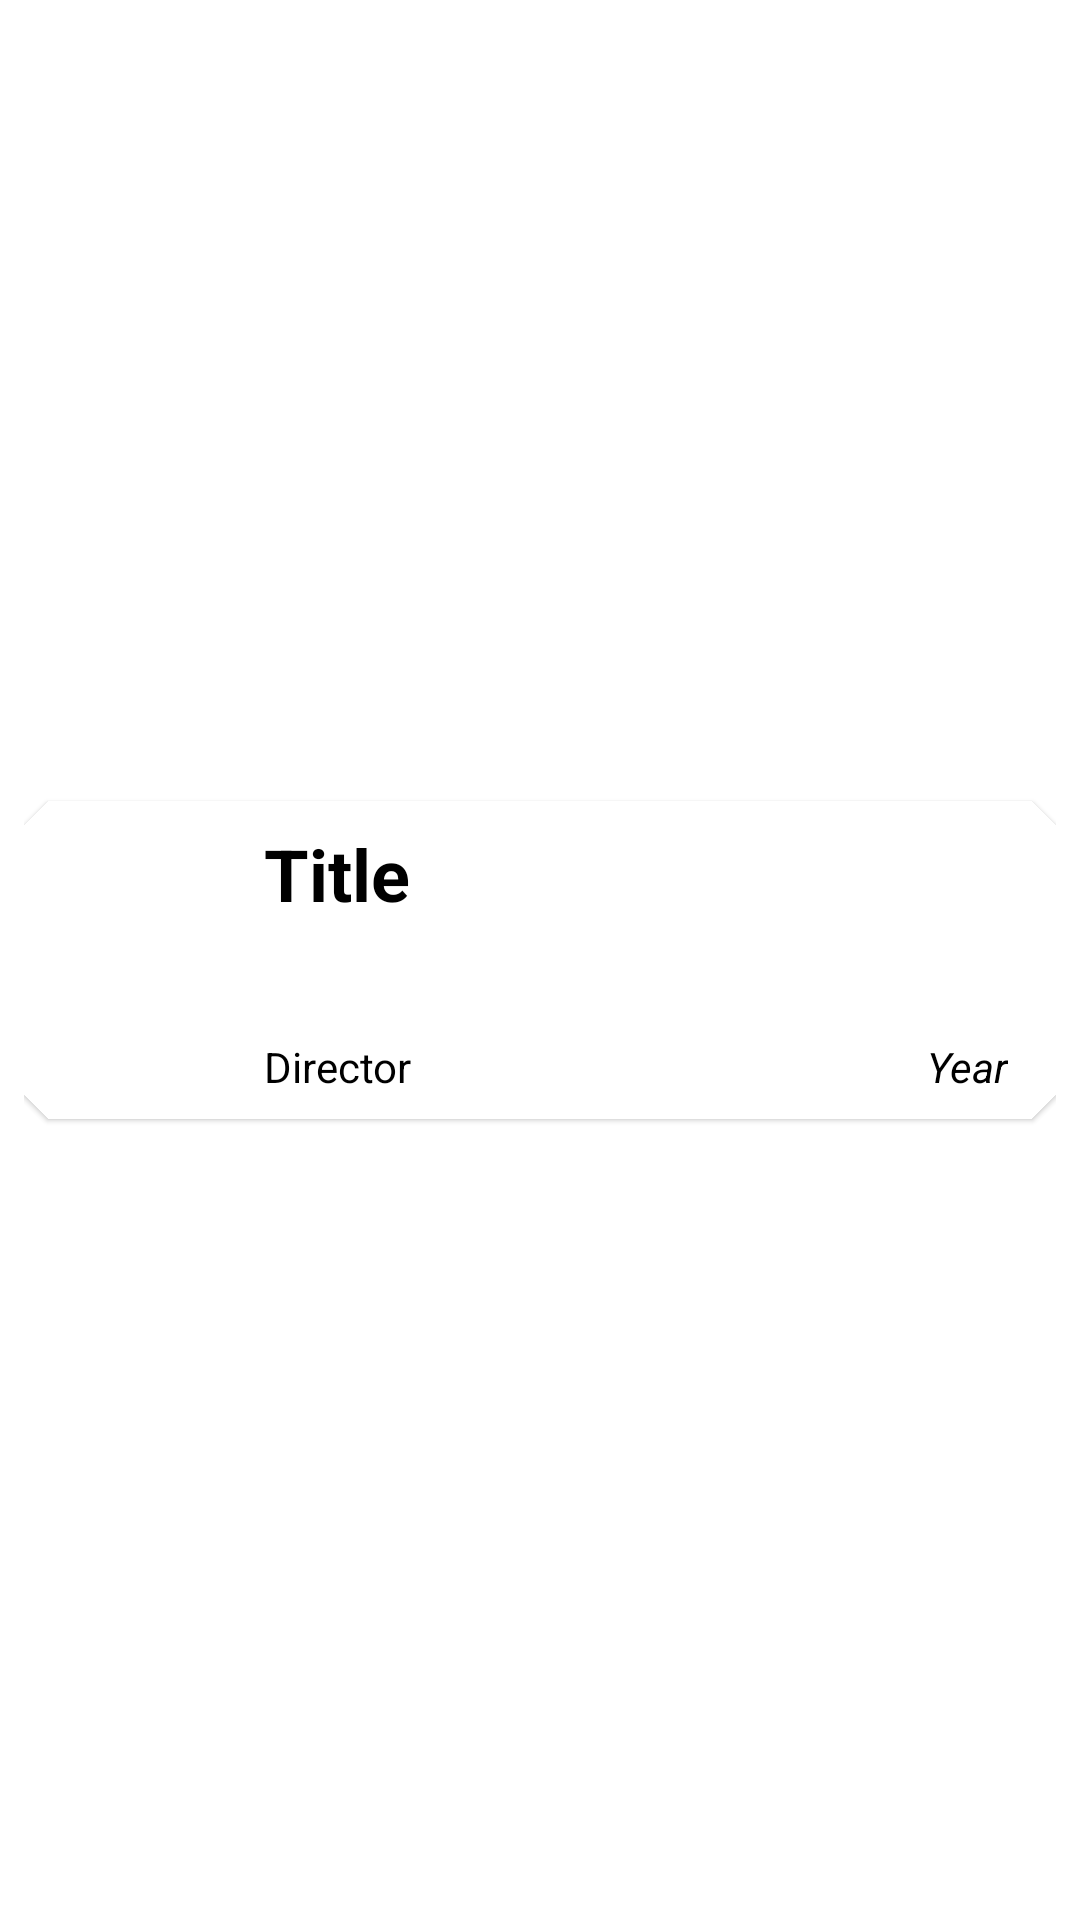

Produce the Android XML layout that renders to this screen, including the resource entries it uses.
<!-- AndroidManifest.xml: application theme Theme.Movies -->
<!-- res/layout/movie_view_item.xml -->
<?xml version="1.0" encoding="utf-8"?>
<androidx.constraintlayout.widget.ConstraintLayout xmlns:android="http://schemas.android.com/apk/res/android"
    xmlns:app="http://schemas.android.com/apk/res-auto"
    android:layout_width="match_parent"
    android:layout_height="wrap_content"
    android:padding="@dimen/card_margin">

    <com.google.android.material.card.MaterialCardView
        style="?attr/materialCardViewElevatedStyle"
        android:layout_width="match_parent"
        android:layout_height="wrap_content"
        app:layout_constraintBottom_toBottomOf="parent"
        app:layout_constraintEnd_toEndOf="parent"
        app:layout_constraintStart_toStartOf="parent"
        app:layout_constraintTop_toTopOf="parent">

        <androidx.constraintlayout.widget.ConstraintLayout
            android:layout_width="match_parent"
            android:layout_height="wrap_content"
            android:padding="@dimen/poster_margin"
            app:layout_constraintBottom_toBottomOf="parent"
            app:layout_constraintEnd_toEndOf="parent"
            app:layout_constraintStart_toStartOf="parent"
            app:layout_constraintTop_toTopOf="parent">


            <ImageView
                android:id="@+id/poster"
                android:layout_width="@dimen/poster_width"
                android:layout_height="@dimen/poster_height"
                android:layout_marginStart="@dimen/poster_margin"
                android:layout_marginEnd="@dimen/poster_margin"
                app:layout_constraintBottom_toBottomOf="parent"
                app:layout_constraintStart_toStartOf="parent"
                app:layout_constraintTop_toTopOf="parent" />

            <TextView
                android:id="@+id/title"
                android:layout_width="0dp"
                android:layout_height="0dp"
                android:layout_marginStart="8dp"
                android:text="Title"
                android:textAlignment="textStart"
                android:textColor="?colorOnSecondary"
                android:textSize="@dimen/card_title_size"
                android:textStyle="bold"
                app:layout_constraintBottom_toTopOf="@id/year"
                app:layout_constraintEnd_toEndOf="parent"
                app:layout_constraintStart_toEndOf="@id/poster"
                app:layout_constraintTop_toTopOf="parent" />

            <TextView
                android:id="@+id/director"
                android:layout_width="0dp"
                android:layout_height="wrap_content"
                android:layout_marginStart="8dp"
                android:text="Director"
                android:textColor="?colorOnSecondary"
                app:layout_constraintBottom_toBottomOf="parent"
                app:layout_constraintEnd_toStartOf="@id/year"
                app:layout_constraintStart_toEndOf="@id/poster"
                app:layout_constraintTop_toBottomOf="@id/title" />

            <TextView
                android:id="@+id/year"
                android:layout_width="wrap_content"
                android:layout_height="wrap_content"
                android:layout_marginEnd="8dp"
                android:text="Year"
                android:textColor="?colorOnSecondary"
                android:textStyle="italic"
                app:layout_constraintBottom_toBottomOf="parent"
                app:layout_constraintEnd_toEndOf="parent"
                app:layout_constraintStart_toEndOf="@id/director"
                app:layout_constraintTop_toBottomOf="@id/title" />

        </androidx.constraintlayout.widget.ConstraintLayout>
    </com.google.android.material.card.MaterialCardView>

</androidx.constraintlayout.widget.ConstraintLayout>
<!-- resources referenced by this layout -->
<resources>
  <dimen name="card_margin">8dp</dimen>
  <dimen name="card_title_size">24sp</dimen>
  <dimen name="poster_height">90dp</dimen>
  <dimen name="poster_margin">4dp</dimen>
  <dimen name="poster_width">60dp</dimen>
  <style name="Theme.Movies" parent="Theme.MaterialComponents.DayNight.DarkActionBar">
          
          <item name="colorPrimary">@color/purple_500</item>
          <item name="colorPrimaryVariant">@color/purple_700</item>
          <item name="colorOnPrimary">#984444</item>
          
          <item name="colorSecondary">@color/teal_200</item>
          <item name="colorSecondaryVariant">@color/teal_700</item>
          <item name="colorOnSecondary">@color/black</item>
          
          <item name="android:statusBarColor">?attr/colorPrimaryVariant</item>
          
  
          <item name="materialCardViewStyle">@style/Widget.App.CardView</item>
      </style>
  <style name="Widget.App.CardView" parent="Widget.Material3.CardView.Elevated">
          <item name="materialThemeOverlay">@style/ThemeOverlay.App.Card</item>
          <item name="shapeAppearance">@style/ShapeAppearance.App.MediumComponent</item>
      </style>
  <style name="ThemeOverlay.App.Card" parent="">
          <item name="colorSecondary">@color/white</item>
          <item name="colorSurface">#FAFAFA</item>
          <item name="colorOnSurfaceVariant">@color/white</item>
      </style>
  <style name="ShapeAppearance.App.MediumComponent" parent="ShapeAppearance.Material3.MediumComponent">
          <item name="cornerFamily">cut</item>
          <item name="cornerSize">8dp</item>
      </style>
  <!-- not gathered from this repository: default colours our renderer supplied (Android Studio template values) -->
  <color name="purple_500">#FF6200EE</color>
  <color name="purple_700">#FF3700B3</color>
  <color name="teal_200">#FF03DAC5</color>
  <color name="teal_700">#FF018786</color>
  <color name="black">#FF000000</color>
  <color name="white">#FFFFFFFF</color>
</resources>
